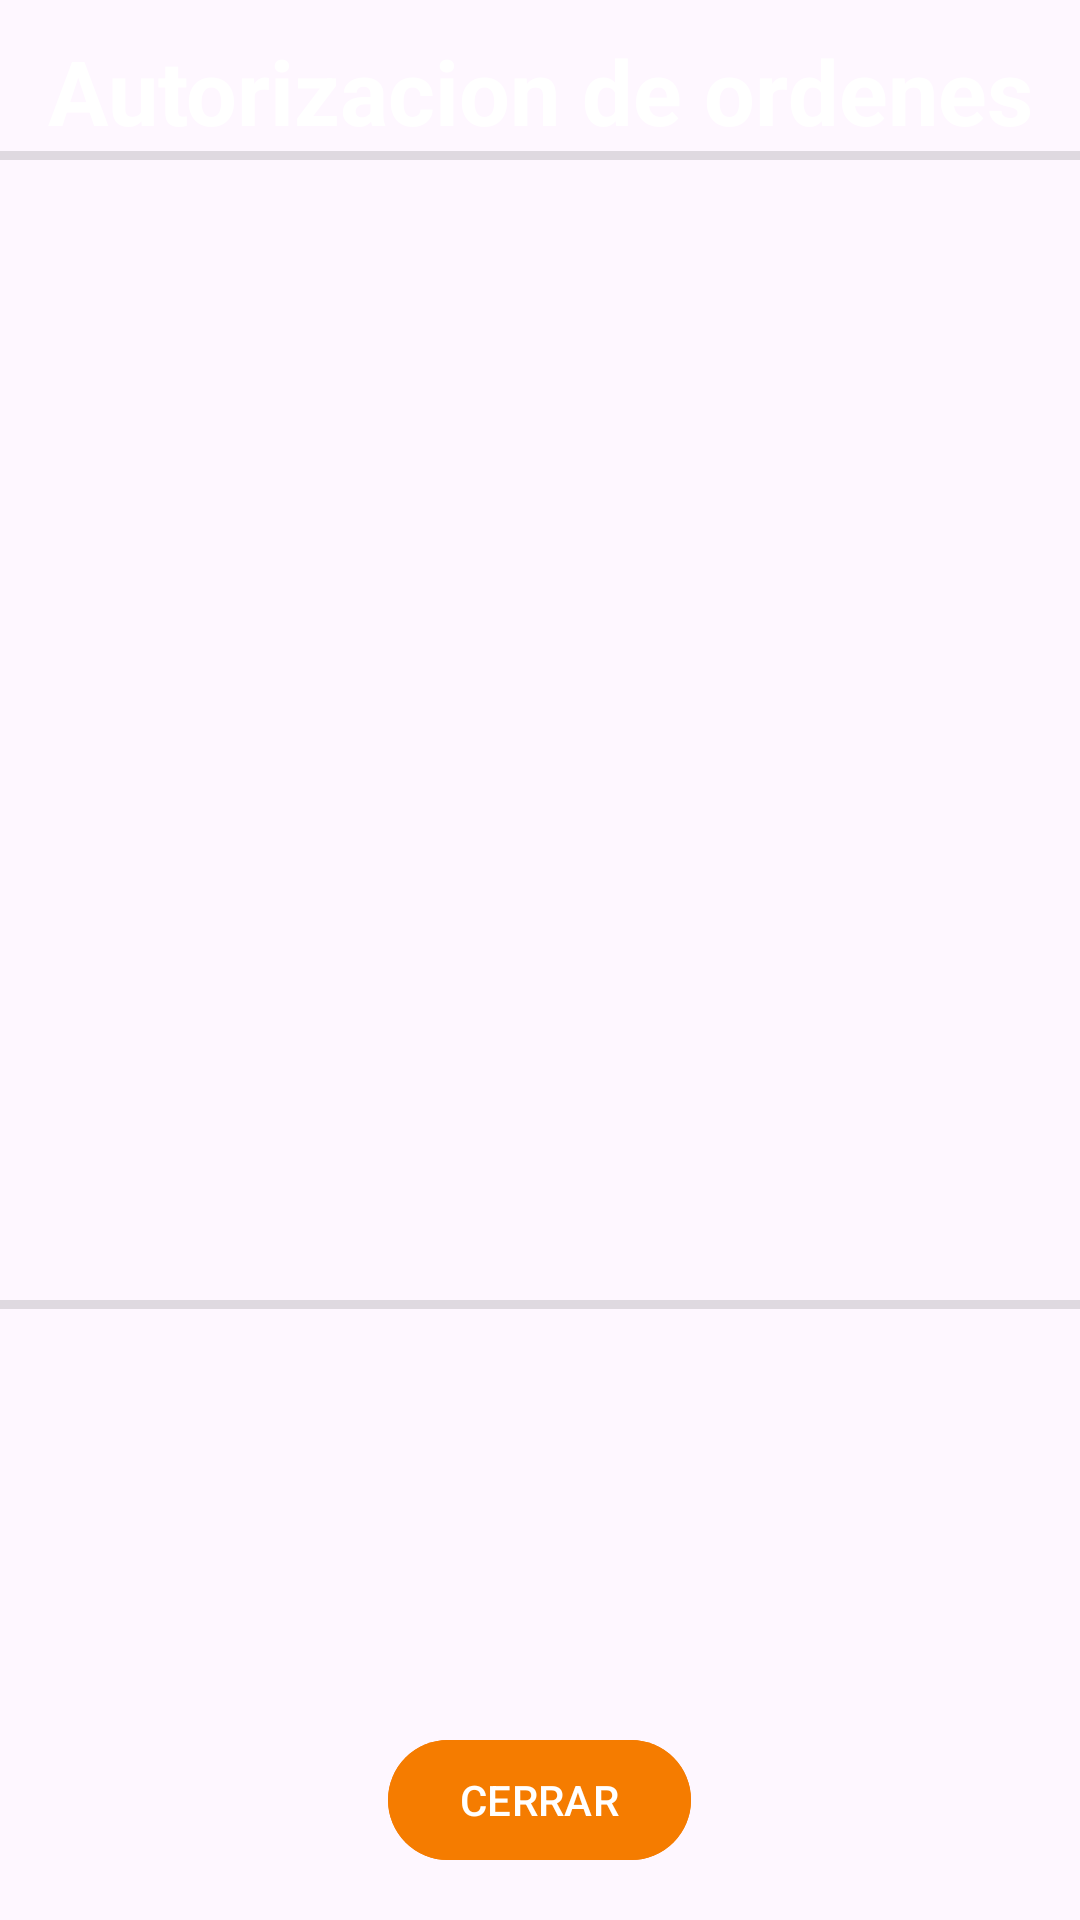

Write the Android layout XML for this screen, with the resource values it uses.
<!-- AndroidManifest.xml: application theme Theme.Menu_alimentos -->
<!-- res/layout/activity_lista_ordenes_mesero_aut.xml -->
<?xml version="1.0" encoding="utf-8"?>
<RelativeLayout xmlns:android="http://schemas.android.com/apk/res/android"
xmlns:app="http://schemas.android.com/apk/res-auto"
xmlns:tools="http://schemas.android.com/tools"
android:layout_width="match_parent"
android:layout_height="match_parent"
android:background="@drawable/fondo03"
tools:context=".ListaOrdenesMeseroAut">


<TextView
    android:id="@+id/titulomenu2"
    android:layout_width="match_parent"
    android:layout_height="wrap_content"
    android:layout_marginStart="10dp"
    android:layout_marginTop="10dp"
    android:layout_marginEnd="10dp"
    android:gravity="center"
    android:text="Autorizacion de ordenes"
    android:textColor="@color/white"
    android:textSize="30sp"
    android:textStyle="bold" />


<View
    android:id="@+id/divider2"
    android:layout_width="match_parent"
    android:layout_height="3dp"
    android:layout_below="@id/titulomenu2"
    android:background="?android:attr/listDivider" />

    <androidx.recyclerview.widget.RecyclerView
        android:id="@+id/recyclerViewLista"
        android:layout_width="match_parent"
        android:layout_height="380dp"
        android:layout_below="@id/divider2">

    </androidx.recyclerview.widget.RecyclerView>



<View
    android:id="@+id/divider3"
    android:layout_width="match_parent"
    android:layout_height="3dp"
    android:layout_below="@id/recyclerViewLista"
    android:background="?android:attr/listDivider" />


    <com.google.android.material.button.MaterialButton
        android:id="@+id/btnSalirlistmeseroaut"
        android:layout_width="wrap_content"
        android:layout_height="wrap_content"
        android:layout_alignParentBottom="true"
        android:layout_centerHorizontal="true"
        android:layout_marginBottom="16dp"
        android:backgroundTint="#F57C00"
        android:text="CERRAR"
        android:textColor="@color/white" />
</RelativeLayout>
<!-- resources referenced by this layout -->
<resources>
  <color name="white">#FFFFFFFF</color>
  <style name="Theme.Menu_alimentos" parent="Base.Theme.Menu_alimentos" />
  <style name="Base.Theme.Menu_alimentos" parent="Theme.Material3.DayNight.NoActionBar">
          
          
          <item name="android:statusBarColor">@color/barcolor2</item>
          <item name="android:navigationBarColor">@color/navcolor2</item>
      </style>
  <color name="barcolor2">#2D3878</color>
  <color name="navcolor2">#AF4243</color>
</resources>
